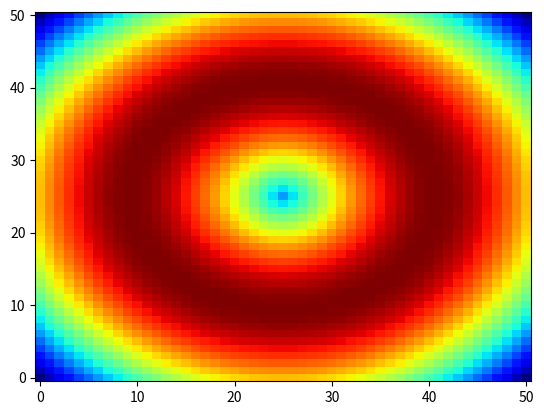

The matplotlib source for this figure: (Note: this script raises an exception after producing the figure.)

import numpy as np;
import matplotlib.pyplot as plt; 


             
def mega_plot(M, ylabel_text = 'ylabel', xlabel_text = 'xlabel'): 
    """ takes a matrix as input (including row and column header), and plot!
    
    This is the same as the same Matlab megaPlot() function 
    """
    X = M[0, 1:]
    Y = M[1:, 0]
    Z = M[1:, 1:]
    plt.figure()
    ax = plt.gca()
    plt.imshow(Z, cmap = plt.cm.jet, aspect = 'auto', origin = 'lower')  # make the color plot
    
    # next I will replace the tick labels
    xlabels = [item.get_text() for item in ax.get_xticklabels()]
    for i in range(1, len(xlabels)-1):
        xlabels[i] = unicode(round(min(X) + (i-1)*(max(X) - min(X))/(len(xlabels)-3), 1))
    #print xlabels
    ax.set_xticklabels(xlabels)
    
    ylabels = [item.get_text() for item in ax.get_yticklabels()]
    for i in range(1, len(ylabels)-1):
        ylabels[i] = unicode(round(min(Y) + (i-1)*(max(Y) - min(Y))/(len(ylabels)-3), 1))
    ax.set_yticklabels(ylabels)
    
    # attach the axis labels
    plt.xlabel(xlabel_text)
    plt.ylabel(ylabel_text)
    
    plt.show()
    
    
    
    
if __name__ == '__main__':
    plt.close('all')
    x = np.arange(-2.5, 2.6, 0.1)
    y = np.arange(-2.5, 2.6, 0.1)
    X, Y = np.meshgrid(x, y)
    Z = np.sin(np.sqrt(X**2 + Y**2))
    M = np.vstack((x, Z))
    temp = np.atleast_2d(np.insert(y, 0, np.nan)).T
    M = np.hstack((temp, M))    
    mega_plot(M);